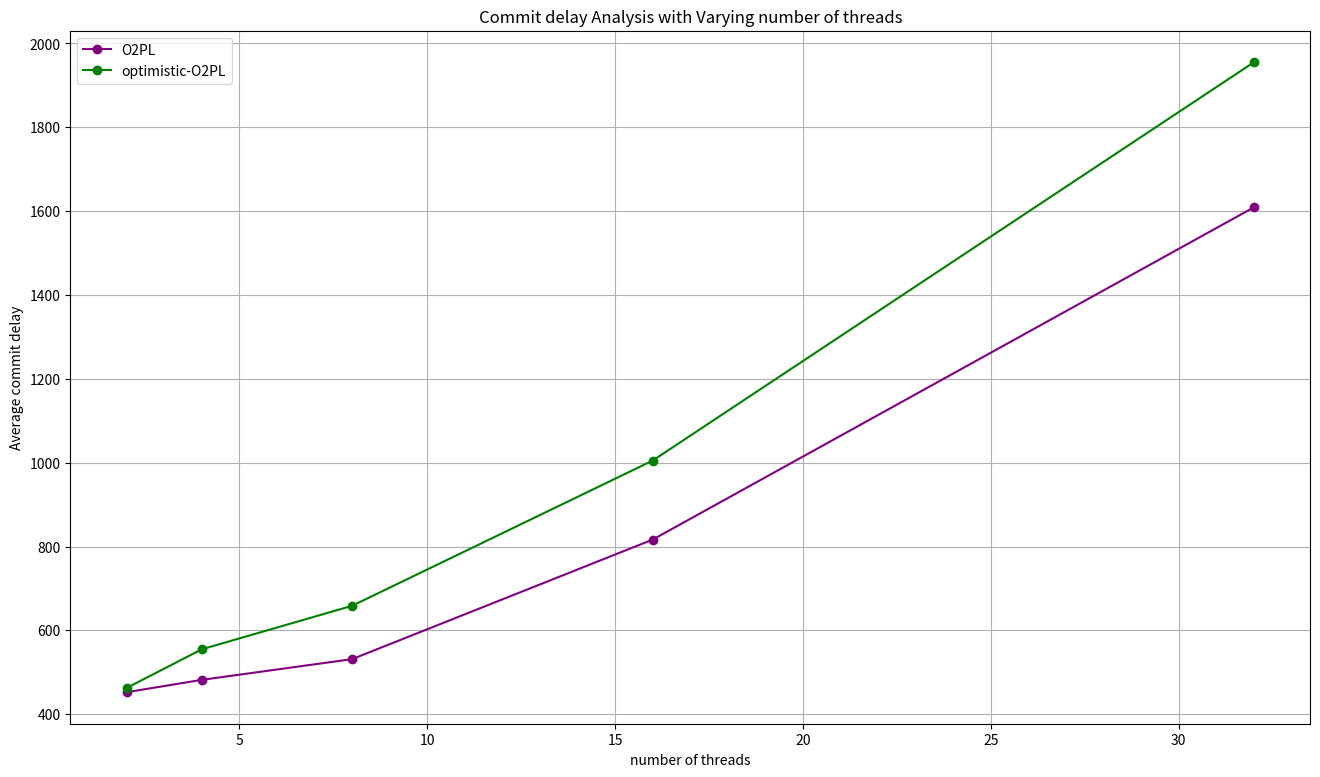

Write the Python code that produced this figure. (Note: this script raises an exception after producing the figure.)
# AbortCount analysis with varying threads 2-32

import matplotlib.pyplot as plt
import os
import numpy as np

# Data
numThreads = [2, 4, 8, 16, 32]
O2PL =[452.5, 481.994, 531.406, 816.576, 1609.22]
OO2PL = [462.706, 554.908, 658.656, 1005.07, 1955.26]

# make a big plot
plt.figure(figsize=(16, 9))

# plot data
plt.plot(numThreads, O2PL, label='O2PL', marker='o', color='purple')
plt.plot(numThreads, OO2PL, label='optimistic-O2PL', marker='o', color='green')

# show grid lines
plt.grid(True)

plt.xlabel('number of threads')
plt.ylabel('Average commit delay')
plt.title('Commit delay Analysis with Varying number of threads')
plt.legend()
script_name = os.path.splitext(os.path.basename(__file__))[0]
plt.savefig(f"{script_name}.png")
plt.show()